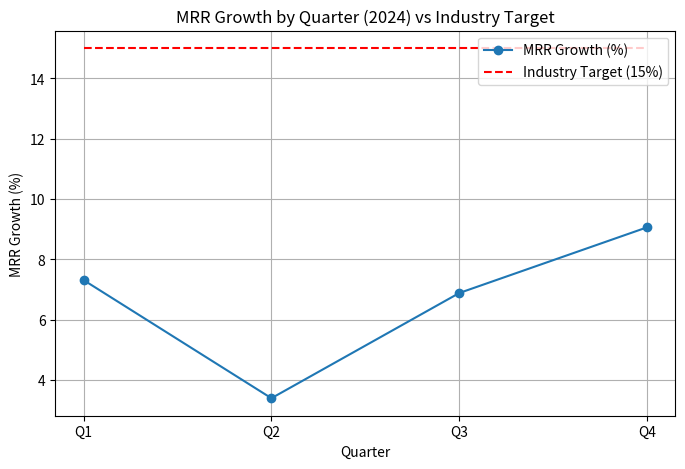

Recreate this plot in Python.
"""
analysis.py
Performs simple analysis on quarterly MRR growth and generates a plot.
Author/Contact: [email redacted]
"""

from decimal import Decimal, getcontext
import matplotlib.pyplot as plt
import numpy as np

getcontext().prec = 6

# Quarterly MRR growth data
quarters = ["Q1", "Q2", "Q3", "Q4"]
mrr_growth = [7.31, 3.39, 6.88, 9.06]
industry_target = 15.0

# Compute average precisely
vals = [Decimal(str(x)) for x in mrr_growth]
avg = sum(vals) / Decimal(len(vals))

print("Quarterly MRR growth values:", mrr_growth)
print("Computed average MRR growth:", float(avg))

# Plot the trend vs. industry benchmark
x = np.arange(len(quarters))
plt.figure(figsize=(8,5))
plt.plot(x, mrr_growth, marker='o', label="MRR Growth (%)")
plt.hlines(industry_target, xmin=0, xmax=len(quarters)-1, linestyles='--', colors='red', label="Industry Target (15%)")
plt.xticks(x, quarters)
plt.xlabel("Quarter")
plt.ylabel("MRR Growth (%)")
plt.title("MRR Growth by Quarter (2024) vs Industry Target")
plt.grid(True)
plt.legend()
plt.savefig("mrr_trend_vs_benchmark.png", bbox_inches='tight')
print("Saved plot to mrr_trend_vs_benchmark.png")
